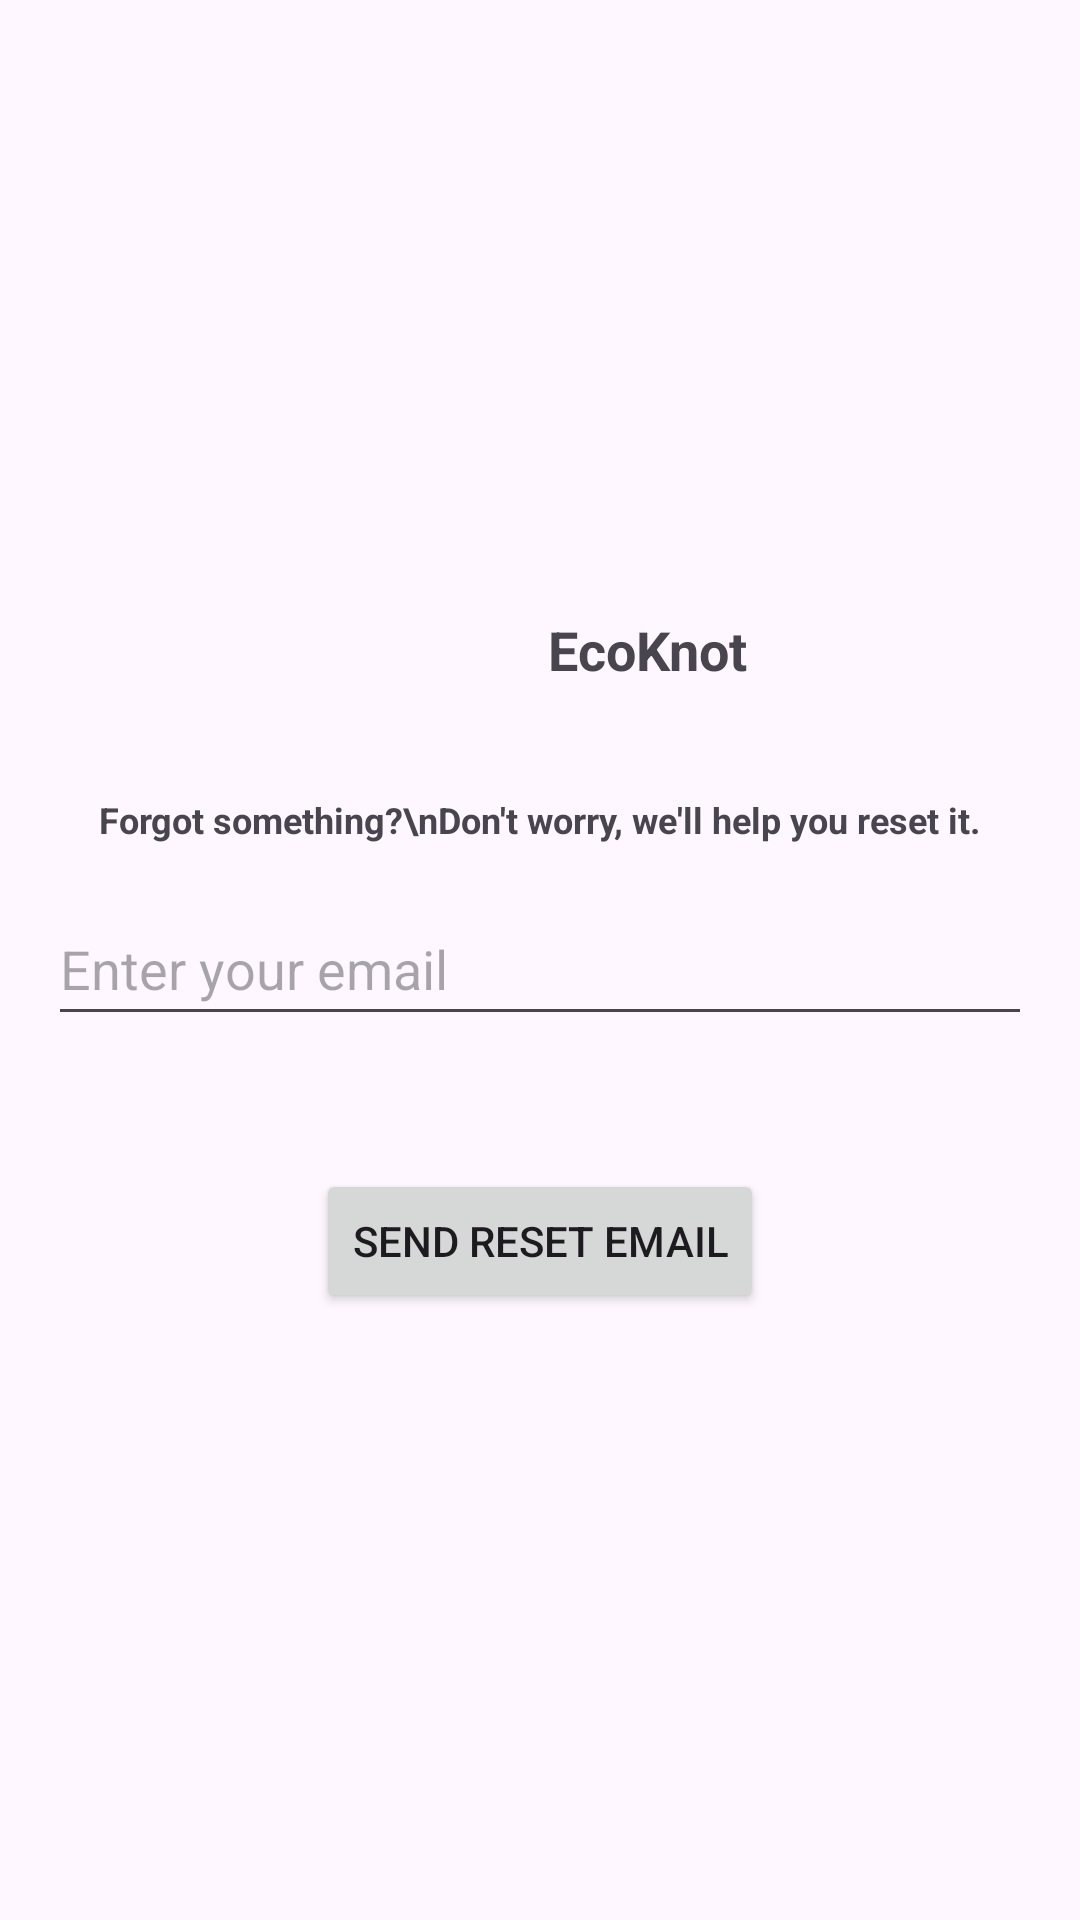

Reconstruct the res/layout file that produces this screen, plus the resources it refers to.
<!-- AndroidManifest.xml: application theme Theme.Ecoknot_ui_prototype -->
<!-- res/layout/forgot_password.xml -->
<?xml version="1.0" encoding="utf-8"?>
<LinearLayout xmlns:android="http://schemas.android.com/apk/res/android"
    android:layout_width="match_parent"
    android:layout_height="match_parent"
    android:orientation="vertical"
    android:gravity="center"
    android:padding="16dp">

    <LinearLayout
        android:layout_width="wrap_content"
        android:layout_height="63dp"
        android:orientation="horizontal">

        <ImageView
            android:layout_width="72dp"
            android:layout_height="72dp"
            android:layout_gravity="center_vertical"
            android:layout_marginBottom="8dp"
            android:src="@drawable/logo_temp" />


        <TextView
            android:layout_width="wrap_content"
            android:layout_height="26dp"
            android:layout_gravity="center_vertical"
            android:layout_marginBottom="16dp"
            android:text="EcoKnot"
            android:textSize="18sp"
            android:textStyle="bold" />
    </LinearLayout>

    <TextView
        android:layout_width="wrap_content"
        android:layout_height="wrap_content"
        android:text="Forgot something?\nDon't worry, we'll help you reset it."
        android:textSize="12sp"
        android:textStyle="bold"
        android:gravity="center"
        android:layout_marginBottom="16dp"/>

    <EditText
        android:id="@+id/firstNameEditText"
        android:layout_width="match_parent"
        android:layout_height="48dp"
        android:hint="Enter your email"
        android:inputType="textPersonName"
        android:layout_marginBottom="12dp"/>



    <TextView
        android:id="@+id/emailSent"
        android:layout_width="wrap_content"
        android:layout_height="wrap_content"
        android:text=""
        android:textSize="12sp"
        android:textStyle="bold"
        android:gravity="center"
        android:layout_marginBottom="16dp"/>

    <Button
        android:id="@+id/sendEmail"
        android:layout_width="wrap_content"
        android:layout_height="wrap_content"
        android:text="Send Reset Email"/>
</LinearLayout>
<!-- resources referenced by this layout -->
<resources>
  <style name="Theme.Ecoknot_ui_prototype" parent="Base.Theme.Ecoknot_ui_prototype" />
  <style name="Base.Theme.Ecoknot_ui_prototype" parent="Theme.Material3.DayNight.NoActionBar">
          
          
      </style>
</resources>
